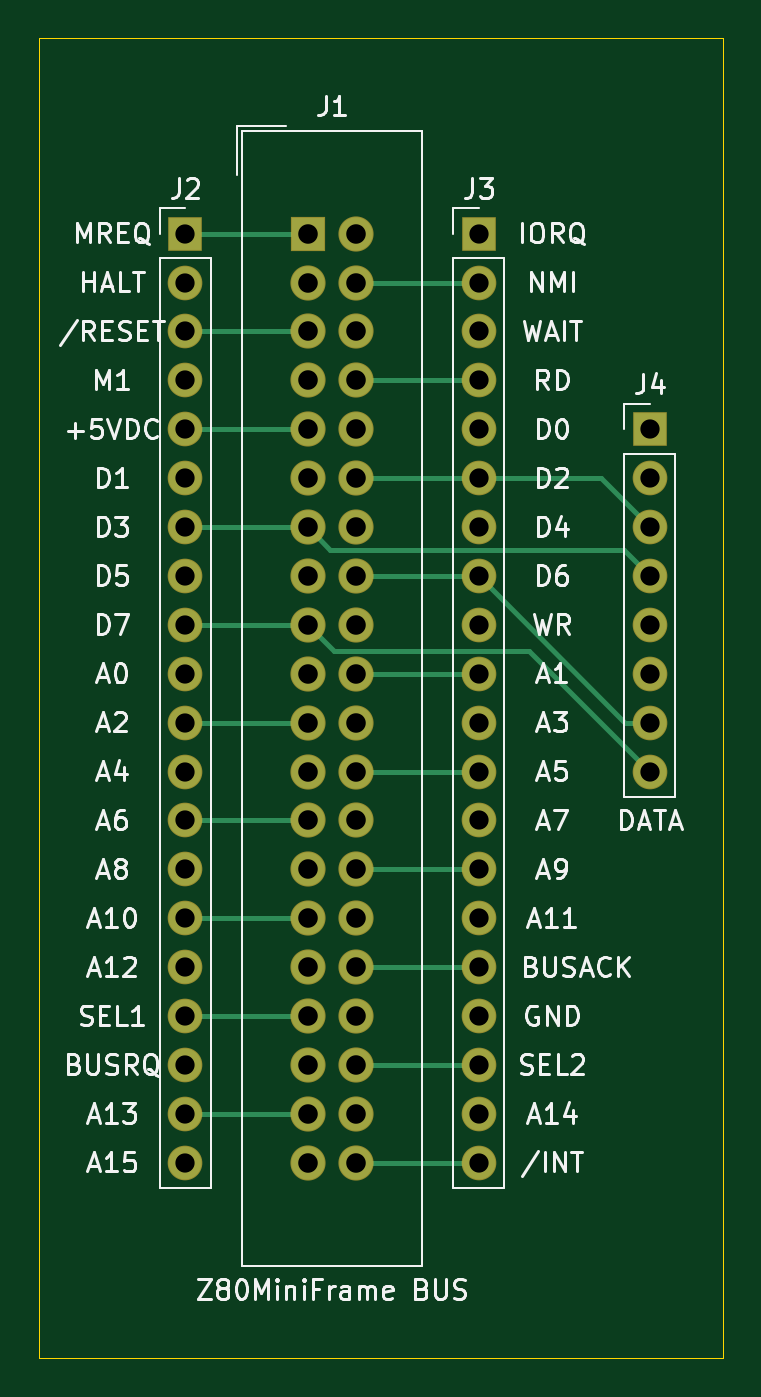
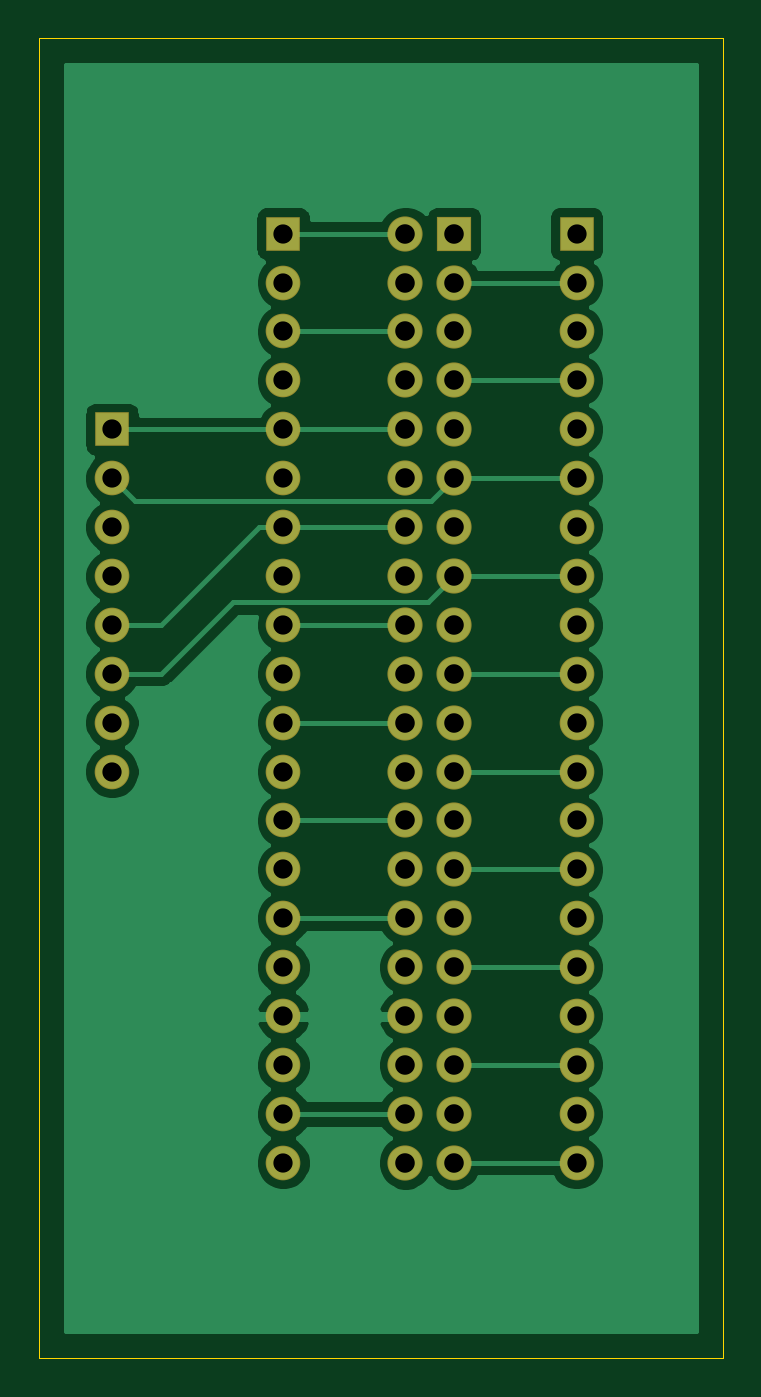
Circuit board: 10 layer files. Board 35.6 x 68.6 mm.
- bottom_copper: Z80MiniFrameProtoConn-B_Cu.gbr (48213 bytes)
- bottom_mask: Z80MiniFrameProtoConn-B_Mask.gbr (2929 bytes)
- paste: Z80MiniFrameProtoConn-B_Paste.gbr (472 bytes)
- bottom_silk: Z80MiniFrameProtoConn-B_SilkS.gbr (473 bytes)
- outline: Z80MiniFrameProtoConn-Edge_Cuts.gbr (960 bytes)
- top_copper: Z80MiniFrameProtoConn-F_Cu.gbr (7963 bytes)
- top_mask: Z80MiniFrameProtoConn-F_Mask.gbr (2929 bytes)
- paste: Z80MiniFrameProtoConn-F_Paste.gbr (472 bytes)
- top_silk: Z80MiniFrameProtoConn-F_SilkS.gbr (38113 bytes)
- drill: Z80MiniFrameProtoConn-PTH.drl (1287 bytes)

=== bottom_copper: Z80MiniFrameProtoConn-B_Cu.gbr (48213 bytes, source omitted) ===
=== bottom_mask: Z80MiniFrameProtoConn-B_Mask.gbr ===
%TF.GenerationSoftware,KiCad,Pcbnew,(5.1.6)-1*%
%TF.CreationDate,2020-08-11T03:39:42+02:00*%
%TF.ProjectId,Z80MiniFrameProtoConn,5a38304d-696e-4694-9672-616d6550726f,rev?*%
%TF.SameCoordinates,Original*%
%TF.FileFunction,Soldermask,Bot*%
%TF.FilePolarity,Negative*%
%FSLAX46Y46*%
G04 Gerber Fmt 4.6, Leading zero omitted, Abs format (unit mm)*
G04 Created by KiCad (PCBNEW (5.1.6)-1) date 2020-08-11 03:39:42*
%MOMM*%
%LPD*%
G01*
G04 APERTURE LIST*
%ADD10O,1.800000X1.800000*%
%ADD11R,1.800000X1.800000*%
%ADD12O,1.827200X1.827200*%
%ADD13R,1.827200X1.827200*%
G04 APERTURE END LIST*
D10*
%TO.C,J4*%
X152400000Y-97790000D03*
X152400000Y-95250000D03*
X152400000Y-92710000D03*
X152400000Y-90170000D03*
X152400000Y-87630000D03*
X152400000Y-85090000D03*
X152400000Y-82550000D03*
D11*
X152400000Y-80010000D03*
%TD*%
D10*
%TO.C,J3*%
X143510000Y-118110000D03*
X143510000Y-115570000D03*
X143510000Y-113030000D03*
X143510000Y-110490000D03*
X143510000Y-107950000D03*
X143510000Y-105410000D03*
X143510000Y-102870000D03*
X143510000Y-100330000D03*
X143510000Y-97790000D03*
X143510000Y-95250000D03*
X143510000Y-92710000D03*
X143510000Y-90170000D03*
X143510000Y-87630000D03*
X143510000Y-85090000D03*
X143510000Y-82550000D03*
X143510000Y-80010000D03*
X143510000Y-77470000D03*
X143510000Y-74930000D03*
X143510000Y-72390000D03*
D11*
X143510000Y-69850000D03*
%TD*%
D10*
%TO.C,J2*%
X128270000Y-118110000D03*
X128270000Y-115570000D03*
X128270000Y-113030000D03*
X128270000Y-110490000D03*
X128270000Y-107950000D03*
X128270000Y-105410000D03*
X128270000Y-102870000D03*
X128270000Y-100330000D03*
X128270000Y-97790000D03*
X128270000Y-95250000D03*
X128270000Y-92710000D03*
X128270000Y-90170000D03*
X128270000Y-87630000D03*
X128270000Y-85090000D03*
X128270000Y-82550000D03*
X128270000Y-80010000D03*
X128270000Y-77470000D03*
X128270000Y-74930000D03*
X128270000Y-72390000D03*
D11*
X128270000Y-69850000D03*
%TD*%
D12*
%TO.C,J1*%
X137160000Y-118110000D03*
X134620000Y-118110000D03*
X137160000Y-115570000D03*
X134620000Y-115570000D03*
X137160000Y-113030000D03*
X134620000Y-113030000D03*
X137160000Y-110490000D03*
X134620000Y-110490000D03*
X137160000Y-107950000D03*
X134620000Y-107950000D03*
X137160000Y-105410000D03*
X134620000Y-105410000D03*
X137160000Y-102870000D03*
X134620000Y-102870000D03*
X137160000Y-100330000D03*
X134620000Y-100330000D03*
X137160000Y-97790000D03*
X134620000Y-97790000D03*
X137160000Y-95250000D03*
X134620000Y-95250000D03*
X137160000Y-92710000D03*
X134620000Y-92710000D03*
X137160000Y-90170000D03*
X134620000Y-90170000D03*
X137160000Y-87630000D03*
X134620000Y-87630000D03*
X137160000Y-85090000D03*
X134620000Y-85090000D03*
X137160000Y-82550000D03*
X134620000Y-82550000D03*
X137160000Y-80010000D03*
X134620000Y-80010000D03*
X137160000Y-77470000D03*
X134620000Y-77470000D03*
X137160000Y-74930000D03*
X134620000Y-74930000D03*
X137160000Y-72390000D03*
X134620000Y-72390000D03*
X137160000Y-69850000D03*
D13*
X134620000Y-69850000D03*
%TD*%
M02*

=== paste: Z80MiniFrameProtoConn-B_Paste.gbr ===
%TF.GenerationSoftware,KiCad,Pcbnew,(5.1.6)-1*%
%TF.CreationDate,2020-08-11T03:39:42+02:00*%
%TF.ProjectId,Z80MiniFrameProtoConn,5a38304d-696e-4694-9672-616d6550726f,rev?*%
%TF.SameCoordinates,Original*%
%TF.FileFunction,Paste,Bot*%
%TF.FilePolarity,Positive*%
%FSLAX46Y46*%
G04 Gerber Fmt 4.6, Leading zero omitted, Abs format (unit mm)*
G04 Created by KiCad (PCBNEW (5.1.6)-1) date 2020-08-11 03:39:42*
%MOMM*%
%LPD*%
G01*
G04 APERTURE LIST*
G04 APERTURE END LIST*
M02*

=== bottom_silk: Z80MiniFrameProtoConn-B_SilkS.gbr ===
%TF.GenerationSoftware,KiCad,Pcbnew,(5.1.6)-1*%
%TF.CreationDate,2020-08-11T03:39:42+02:00*%
%TF.ProjectId,Z80MiniFrameProtoConn,5a38304d-696e-4694-9672-616d6550726f,rev?*%
%TF.SameCoordinates,Original*%
%TF.FileFunction,Legend,Bot*%
%TF.FilePolarity,Positive*%
%FSLAX46Y46*%
G04 Gerber Fmt 4.6, Leading zero omitted, Abs format (unit mm)*
G04 Created by KiCad (PCBNEW (5.1.6)-1) date 2020-08-11 03:39:42*
%MOMM*%
%LPD*%
G01*
G04 APERTURE LIST*
G04 APERTURE END LIST*
M02*

=== outline: Z80MiniFrameProtoConn-Edge_Cuts.gbr ===
%TF.GenerationSoftware,KiCad,Pcbnew,(5.1.6)-1*%
%TF.CreationDate,2020-08-11T03:39:42+02:00*%
%TF.ProjectId,Z80MiniFrameProtoConn,5a38304d-696e-4694-9672-616d6550726f,rev?*%
%TF.SameCoordinates,Original*%
%TF.FileFunction,Profile,NP*%
%FSLAX46Y46*%
G04 Gerber Fmt 4.6, Leading zero omitted, Abs format (unit mm)*
G04 Created by KiCad (PCBNEW (5.1.6)-1) date 2020-08-11 03:39:42*
%MOMM*%
%LPD*%
G01*
G04 APERTURE LIST*
%TA.AperFunction,Profile*%
%ADD10C,0.050000*%
%TD*%
G04 APERTURE END LIST*
D10*
X121920000Y-128270000D02*
X120650000Y-128270000D01*
X121920000Y-59690000D02*
X120650000Y-59690000D01*
X156210000Y-128270000D02*
X149860000Y-128270000D01*
X156210000Y-59690000D02*
X156210000Y-128270000D01*
X154940000Y-59690000D02*
X156210000Y-59690000D01*
X149860000Y-59690000D02*
X154940000Y-59690000D01*
X120650000Y-128270000D02*
X120650000Y-59690000D01*
X149860000Y-128270000D02*
X121920000Y-128270000D01*
X121920000Y-59690000D02*
X149860000Y-59690000D01*
M02*

=== top_copper: Z80MiniFrameProtoConn-F_Cu.gbr (7963 bytes, source omitted) ===
=== top_mask: Z80MiniFrameProtoConn-F_Mask.gbr ===
%TF.GenerationSoftware,KiCad,Pcbnew,(5.1.6)-1*%
%TF.CreationDate,2020-08-11T03:39:42+02:00*%
%TF.ProjectId,Z80MiniFrameProtoConn,5a38304d-696e-4694-9672-616d6550726f,rev?*%
%TF.SameCoordinates,Original*%
%TF.FileFunction,Soldermask,Top*%
%TF.FilePolarity,Negative*%
%FSLAX46Y46*%
G04 Gerber Fmt 4.6, Leading zero omitted, Abs format (unit mm)*
G04 Created by KiCad (PCBNEW (5.1.6)-1) date 2020-08-11 03:39:42*
%MOMM*%
%LPD*%
G01*
G04 APERTURE LIST*
%ADD10O,1.800000X1.800000*%
%ADD11R,1.800000X1.800000*%
%ADD12O,1.827200X1.827200*%
%ADD13R,1.827200X1.827200*%
G04 APERTURE END LIST*
D10*
%TO.C,J4*%
X152400000Y-97790000D03*
X152400000Y-95250000D03*
X152400000Y-92710000D03*
X152400000Y-90170000D03*
X152400000Y-87630000D03*
X152400000Y-85090000D03*
X152400000Y-82550000D03*
D11*
X152400000Y-80010000D03*
%TD*%
D10*
%TO.C,J3*%
X143510000Y-118110000D03*
X143510000Y-115570000D03*
X143510000Y-113030000D03*
X143510000Y-110490000D03*
X143510000Y-107950000D03*
X143510000Y-105410000D03*
X143510000Y-102870000D03*
X143510000Y-100330000D03*
X143510000Y-97790000D03*
X143510000Y-95250000D03*
X143510000Y-92710000D03*
X143510000Y-90170000D03*
X143510000Y-87630000D03*
X143510000Y-85090000D03*
X143510000Y-82550000D03*
X143510000Y-80010000D03*
X143510000Y-77470000D03*
X143510000Y-74930000D03*
X143510000Y-72390000D03*
D11*
X143510000Y-69850000D03*
%TD*%
D10*
%TO.C,J2*%
X128270000Y-118110000D03*
X128270000Y-115570000D03*
X128270000Y-113030000D03*
X128270000Y-110490000D03*
X128270000Y-107950000D03*
X128270000Y-105410000D03*
X128270000Y-102870000D03*
X128270000Y-100330000D03*
X128270000Y-97790000D03*
X128270000Y-95250000D03*
X128270000Y-92710000D03*
X128270000Y-90170000D03*
X128270000Y-87630000D03*
X128270000Y-85090000D03*
X128270000Y-82550000D03*
X128270000Y-80010000D03*
X128270000Y-77470000D03*
X128270000Y-74930000D03*
X128270000Y-72390000D03*
D11*
X128270000Y-69850000D03*
%TD*%
D12*
%TO.C,J1*%
X137160000Y-118110000D03*
X134620000Y-118110000D03*
X137160000Y-115570000D03*
X134620000Y-115570000D03*
X137160000Y-113030000D03*
X134620000Y-113030000D03*
X137160000Y-110490000D03*
X134620000Y-110490000D03*
X137160000Y-107950000D03*
X134620000Y-107950000D03*
X137160000Y-105410000D03*
X134620000Y-105410000D03*
X137160000Y-102870000D03*
X134620000Y-102870000D03*
X137160000Y-100330000D03*
X134620000Y-100330000D03*
X137160000Y-97790000D03*
X134620000Y-97790000D03*
X137160000Y-95250000D03*
X134620000Y-95250000D03*
X137160000Y-92710000D03*
X134620000Y-92710000D03*
X137160000Y-90170000D03*
X134620000Y-90170000D03*
X137160000Y-87630000D03*
X134620000Y-87630000D03*
X137160000Y-85090000D03*
X134620000Y-85090000D03*
X137160000Y-82550000D03*
X134620000Y-82550000D03*
X137160000Y-80010000D03*
X134620000Y-80010000D03*
X137160000Y-77470000D03*
X134620000Y-77470000D03*
X137160000Y-74930000D03*
X134620000Y-74930000D03*
X137160000Y-72390000D03*
X134620000Y-72390000D03*
X137160000Y-69850000D03*
D13*
X134620000Y-69850000D03*
%TD*%
M02*

=== paste: Z80MiniFrameProtoConn-F_Paste.gbr ===
%TF.GenerationSoftware,KiCad,Pcbnew,(5.1.6)-1*%
%TF.CreationDate,2020-08-11T03:39:42+02:00*%
%TF.ProjectId,Z80MiniFrameProtoConn,5a38304d-696e-4694-9672-616d6550726f,rev?*%
%TF.SameCoordinates,Original*%
%TF.FileFunction,Paste,Top*%
%TF.FilePolarity,Positive*%
%FSLAX46Y46*%
G04 Gerber Fmt 4.6, Leading zero omitted, Abs format (unit mm)*
G04 Created by KiCad (PCBNEW (5.1.6)-1) date 2020-08-11 03:39:42*
%MOMM*%
%LPD*%
G01*
G04 APERTURE LIST*
G04 APERTURE END LIST*
M02*

=== top_silk: Z80MiniFrameProtoConn-F_SilkS.gbr (38113 bytes, source omitted) ===
=== drill: Z80MiniFrameProtoConn-PTH.drl ===
M48
INCH,TZ
T1C0.0394
T2C0.0400
%
G90
G05
T1
X50500Y-27500
X50500Y-28500
X50500Y-29500
X50500Y-30500
X50500Y-31500
X50500Y-32500
X50500Y-33500
X50500Y-34500
X50500Y-35500
X50500Y-36500
X50500Y-37500
X50500Y-38500
X50500Y-39500
X50500Y-40500
X50500Y-41500
X50500Y-42500
X50500Y-43500
X50500Y-44500
X50500Y-45500
X50500Y-46500
X60000Y-31500
X60000Y-32500
X60000Y-33500
X60000Y-34500
X60000Y-35500
X60000Y-36500
X60000Y-37500
X60000Y-38500
X56500Y-27500
X56500Y-28500
X56500Y-29500
X56500Y-30500
X56500Y-31500
X56500Y-32500
X56500Y-33500
X56500Y-34500
X56500Y-35500
X56500Y-36500
X56500Y-37500
X56500Y-38500
X56500Y-39500
X56500Y-40500
X56500Y-41500
X56500Y-42500
X56500Y-43500
X56500Y-44500
X56500Y-45500
X56500Y-46500
T2
X53000Y-27500
X53000Y-28500
X53000Y-29500
X53000Y-30500
X53000Y-31500
X53000Y-32500
X53000Y-33500
X53000Y-34500
X53000Y-35500
X53000Y-36500
X53000Y-37500
X53000Y-38500
X53000Y-39500
X53000Y-40500
X53000Y-41500
X53000Y-42500
X53000Y-43500
X53000Y-44500
X53000Y-45500
X53000Y-46500
X54000Y-27500
X54000Y-28500
X54000Y-29500
X54000Y-30500
X54000Y-31500
X54000Y-32500
X54000Y-33500
X54000Y-34500
X54000Y-35500
X54000Y-36500
X54000Y-37500
X54000Y-38500
X54000Y-39500
X54000Y-40500
X54000Y-41500
X54000Y-42500
X54000Y-43500
X54000Y-44500
X54000Y-45500
X54000Y-46500
T0
M30

